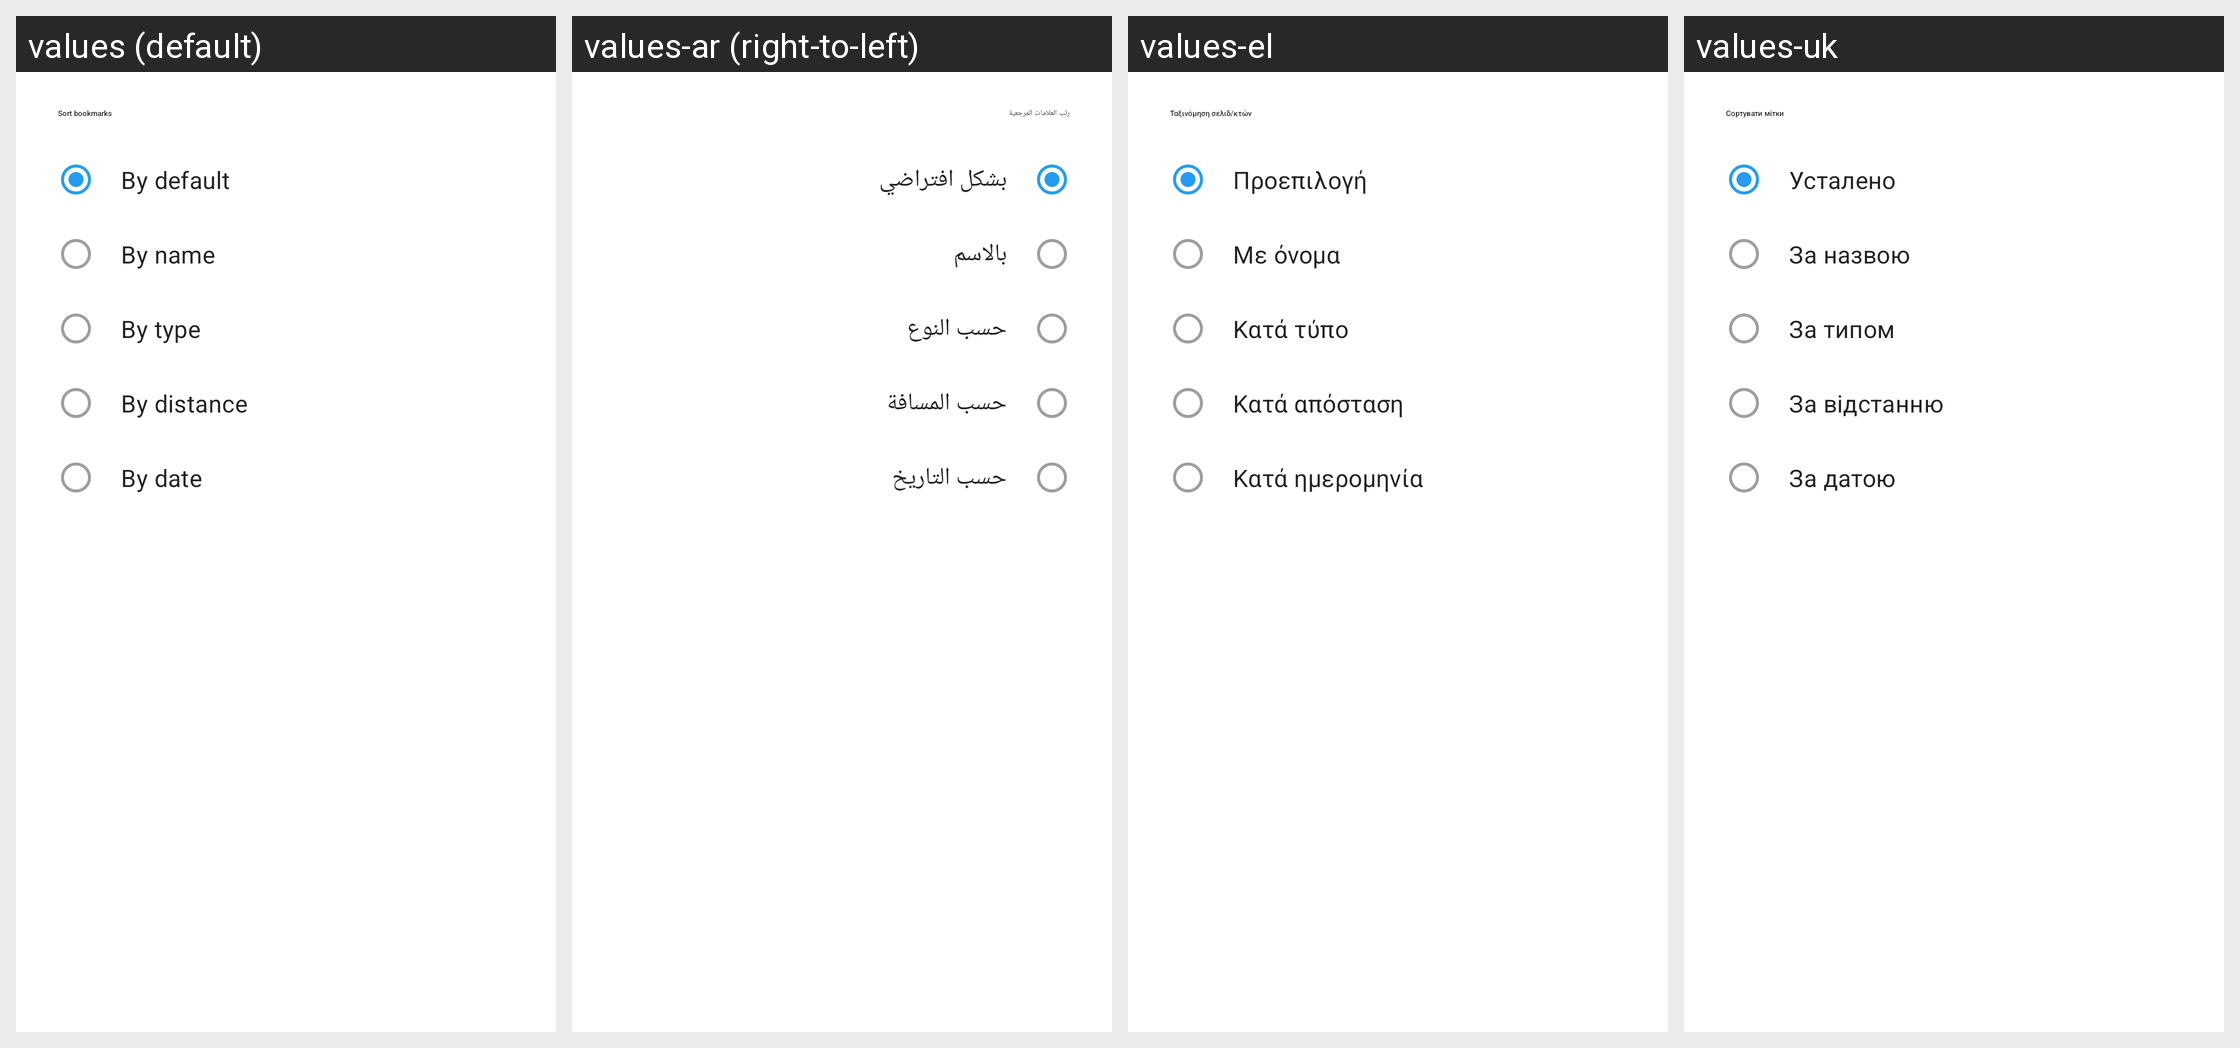

Translations of the strings shown on this Android screen, per locale in the grid:
Android screen res/layout/mn_org_map_dialog_sorting_types.xml rendered under 4 locales, left to right: values (default), values-ar (right-to-left), values-el, values-uk. Device: Nexus 5 (rendered at 1080×1920; each locale shown at half size, 540×960, under a caption strip naming it); theme MwmTheme.
Other locales in the repository, not shown: values-af, values-az, values-be, values-bg, values-ca, values-cs, values-da, values-de, values-es, values-et, values-eu, values-fa, values-fi, values-fr, values-gl, values-hi, values-hu, values-in, values-is, values-it, values-iw, values-ja, values-ko, values-lt, values-lv, values-mr, values-mt, values-nb, values-nl, values-pl, values-pt, values-pt-rBR, values-ro, values-ru, values-sk, values-sr, values-sv, values-sw, values-th, values-tr, values-vi, values-zh, values-zh-rTW.
Strings drawn on this screen, with the default value and each locale's value (text and hints the layout hard-codes, and strings that could not be matched under every locale, appear in the picture but are not listed):

sort_bookmarks
  values: Sort bookmarks
  values-ar: رتّب العلامات المرجعية
  values-el: Ταξινόμηση σελιδ/κτών
  values-uk: Сортувати мітки

by_default
  values: By default
  values-ar: بشكل افتراضي
  values-el: Προεπιλογή
  values-uk: Усталено

by_name
  values: By name
  values-ar: بالاسم
  values-el: Με όνομα
  values-uk: За назвою

by_type
  values: By type
  values-ar: حسب النوع
  values-el: Κατά τύπο
  values-uk: За типом

by_distance
  values: By distance
  values-ar: حسب المسافة
  values-el: Κατά απόσταση
  values-uk: За відстанню

by_date
  values: By date
  values-ar: حسب التاريخ
  values-el: Κατά ημερομηνία
  values-uk: За датою
